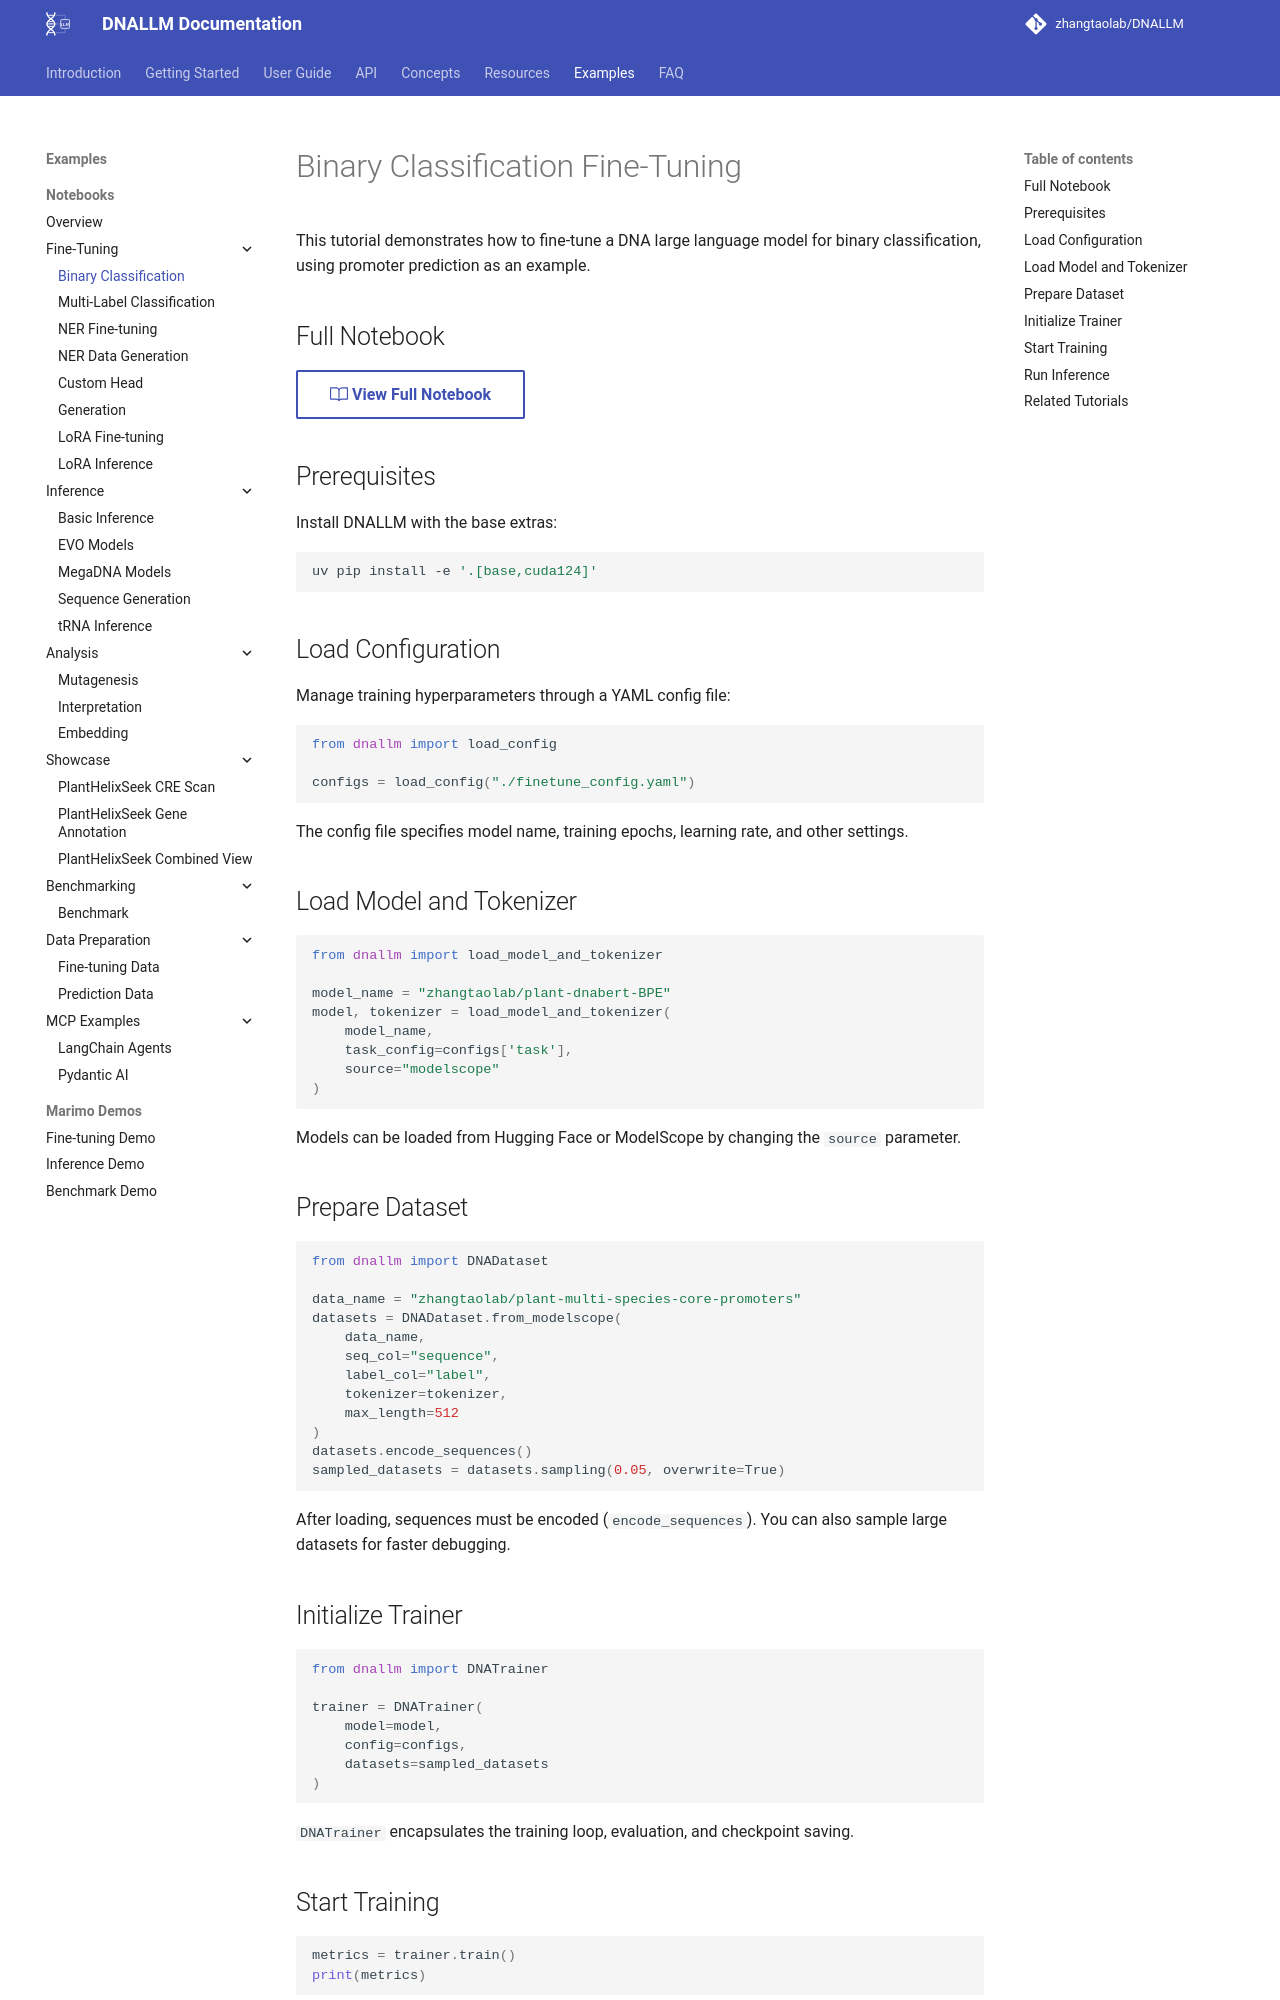

repository: zhangtaolab/DNALLM · page: example/notebooks/finetune_binary/index.html · generator: mkdocs

---
notebook: example/notebooks/finetune_binary/finetune_binary.ipynb
sync_check: true
---

# Binary Classification Fine-Tuning

This tutorial demonstrates how to fine-tune a DNA large language model for binary classification, using promoter prediction as an example.

## Full Notebook

[:octicons-book-24: View Full Notebook](https://github.com/zhangtaolab/DNALLM/blob/main/example/notebooks/finetune_binary/finetune_binary.ipynb){ .md-button }

## Prerequisites

Install DNALLM with the base extras:

```bash
uv pip install -e '.[base,cuda124]'
```

## Load Configuration

Manage training hyperparameters through a YAML config file:

```python
from dnallm import load_config

configs = load_config("./finetune_config.yaml")
```

The config file specifies model name, training epochs, learning rate, and other settings.

## Load Model and Tokenizer

```python
from dnallm import load_model_and_tokenizer

model_name = "zhangtaolab/plant-dnabert-BPE"
model, tokenizer = load_model_and_tokenizer(
    model_name,
    task_config=configs['task'],
    source="modelscope"
)
```

Models can be loaded from Hugging Face or ModelScope by changing the `source` parameter.

## Prepare Dataset

```python
from dnallm import DNADataset

data_name = "zhangtaolab/plant-multi-species-core-promoters"
datasets = DNADataset.from_modelscope(
    data_name,
    seq_col="sequence",
    label_col="label",
    tokenizer=tokenizer,
    max_length=512
)
datasets.encode_sequences()
sampled_datasets = datasets.sampling(0.05, overwrite=True)
```

After loading, sequences must be encoded (`encode_sequences`). You can also sample large datasets for faster debugging.

## Initialize Trainer

```python
from dnallm import DNATrainer

trainer = DNATrainer(
    model=model,
    config=configs,
    datasets=sampled_datasets
)
```

`DNATrainer` encapsulates the training loop, evaluation, and checkpoint saving.

## Start Training

```python
metrics = trainer.train()
print(metrics)
```

After training, a dictionary of evaluation metrics (validation loss and accuracy) is returned.
